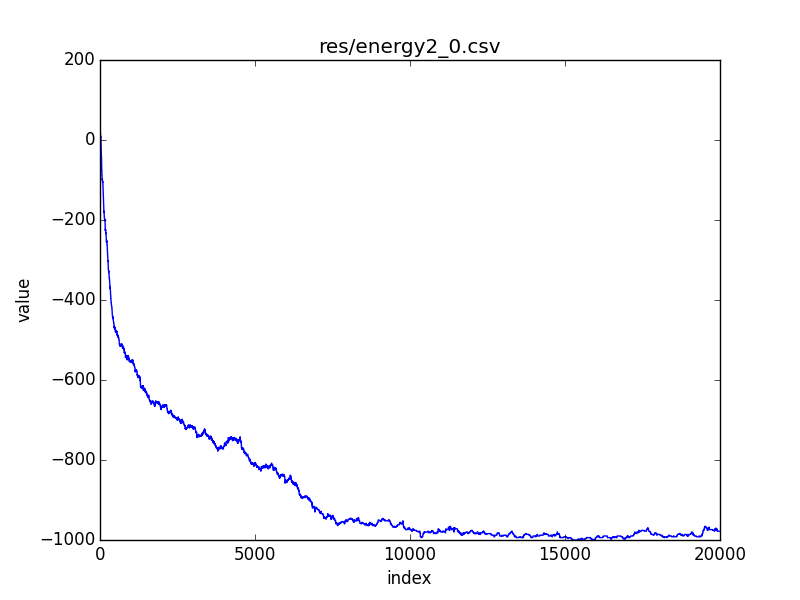

The file beside this chart, header and first rows:
index; 0; 1; 2; 3; 4; 5; 6; 7; 8; 9; 10; 11; 12; 13; 14; 15; 16; 17; 18; 19; 20; 21; 22
value; 28; 28; 26; 28; 28; 28; 28; 24; 26; 28; 20; 18; 18; 18; 16; 18; 16; 10; 8; 8; 8; 6; 6
